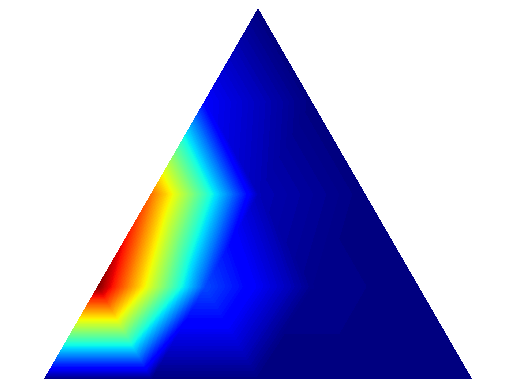

The matplotlib source for this figure:
from scipy.special import gamma
from scipy.stats import dirichlet
import numpy as np
import matplotlib.pyplot as plt
import matplotlib.tri as tri

# This is how dirichlet is calculated
alpha = [4,1,1]
x = [0.3,0.5,0.2]

alpha_sum = sum(alpha)
numerator = gamma(alpha_sum)
denominator = np.prod([gamma(a) for a in alpha])
normalization = numerator / denominator

print(normalization)
prod_term = 1
for i, (xi,ai) in enumerate(zip(x, alpha)):
  term = xi ** (ai - 1)
  prod_term *= term

pdf = normalization * prod_term
pdf, dirichlet.pdf(x, alpha)

# Visualization example
alpha = [5,1,3]
corners = np.array([[0, 0], [1, 0], [0.5, 0.75**0.5]])
AREA = 0.5 * 1 * 0.75**0.5
triangle = tri.Triangulation(corners[:, 0], corners[:, 1])

pairs = [corners[np.roll(range(3), -i)[1:]] for i in range(3)]
tri_area = lambda xy, pair: 0.5 * np.linalg.norm(np.cross(*(pair - xy)))

def xy2bc(xy, tol=1e-4):

  coords = np.array([tri_area(xy, pair) for pair in pairs]) / AREA
  bary_coords = np.clip(coords, tol, 1.0 - tol)
  bary_coords_norm = bary_coords / np.sum(bary_coords)
  return bary_coords_norm

refiner = tri.UniformTriRefiner(triangle)
trimesh = refiner.refine_triangulation(subdiv=2)

# plt.figure(figsize=(8, 4))
# for (i, mesh) in enumerate((triangle, trimesh)):
#     plt.subplot(1, 2, i+ 1)
#     plt.triplot(mesh)
#     plt.axis('off')
#     plt.axis('equal')


pvals = [dirichlet.pdf(xy2bc(xy), alpha) for xy in zip(trimesh.x, trimesh.y)]

print("Sum of pvals", np.sum(pvals))
plt.tricontourf(trimesh, pvals, 200, cmap='jet')
plt.axis('equal')
plt.xlim(0, 1)
plt.ylim(0, 0.75**0.5)
plt.axis('off')
